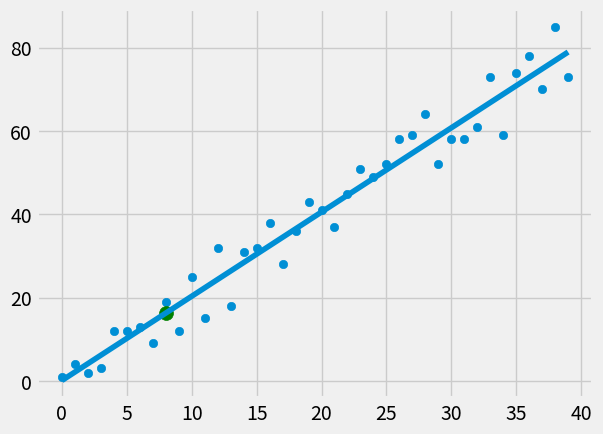

Write Python code to recreate this figure.
from statistics import mean 
import numpy as np
import matplotlib.pyplot as plt 
from matplotlib import style
import random

style.use('fivethirtyeight')

#xs = np.array([1,2,3,4,5,6], dtype=np.float64)
#ys = np.array([5,4,6,5,6,7], dtype=np.float64)


#CREATING LINEAR DATASET FOR TESTING 
#hm --> how many data points do you want 
#variance --> how variable do you want this dataset to be
#step --> how far on average to step up the y value 
#correlation --> do you want the data to be correlated positively or negatively or just not correlated at all 
def create_dataset(hm, variance, step=2, correlation=False):
    val = 1
    ys = []
    for i in range(hm):
        #this will give us data but with no correlation between the different data points 
        y = val + random.randrange(-variance, variance)
        ys.append(y)
        #taking correlation into account 
        if correlation == 'pos':
            val += step
        elif correlation == 'neg':
            val -= step

    xs = [i for i in range(len(ys))]

    return np.array(xs, dtype=np.float64), np.array(ys, dtype=np.float64)


def best_fit_slope_and_intercept(xs,ys):
    m = ( (mean(xs)*mean(ys)) - mean(xs*ys) ) / ( (mean(xs)**2) - (mean(xs**2)) )
    b = mean(ys) - m*mean(xs)
    return m, b 

xs, ys = create_dataset(40, 10, 2, correlation='pos')

m, b = best_fit_slope_and_intercept(xs,ys)
#print(m, b)

regression_line = [(m*x)+b for x in xs]

#R Squared Theory (r^2 metric) for accuracy 
#We will calculate accuracy for the algorithm with Squared Error 
#The error is the distance between the point (actual value) and the best fit line
#We square the error so that we only have to deal with positive values
#We also square because we want to penalize for outliers (points very far away from best fit line) 
#We want our r^2 value to be as high as possible 

def squared_error(ys_orig, ys_line):
    return sum((ys_line - ys_orig)**2)

def coefficient_of_determination(ys_orig, ys_line):
    y_mean_line = [mean(ys_orig) for y in ys_orig]
    squared_error_regr = squared_error(ys_orig, ys_line)
    squared_error_mean = squared_error(ys_orig, y_mean_line)
    return 1-(squared_error_regr / squared_error_mean)


predict_x = 8
predict_y = (m*predict_x)+b

r_squared = coefficient_of_determination(ys, regression_line)
print(r_squared)

plt.scatter(xs, ys)
plt.scatter(predict_x, predict_y, s=100, color='g')
plt.plot(xs, regression_line)
plt.show()






